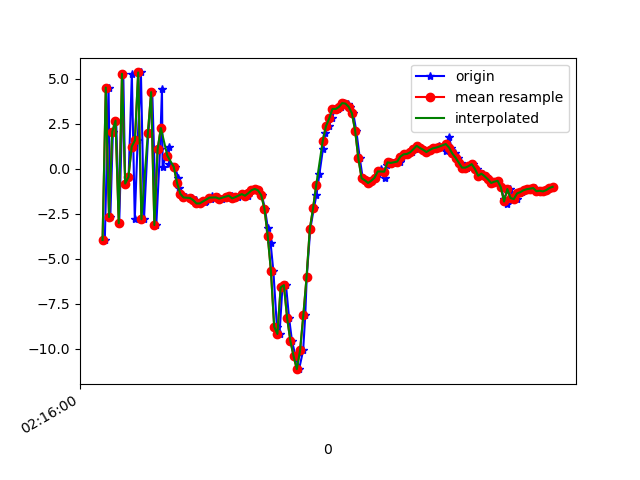

Data behind this chart, as committed beside it:
1617848161014, 543804581183509, -3.971911, -0.342443, -1.9477425
1617848161037, 543804600414279, 4.498, 1.567, -1.374
1617848161048, 543804619645049, -2.695, -0.6029, 4.373
1617848161064, 543804638875819, 2.038, 0.3799, -7.954
1617848161084, 543804658106589, 2.658, 0.5186, 7.778
1617848161103, 543804677337359, -3.039, -0.5742, -5.66
1617848161128, 543804696568129, 5.263, 1.43, -0.6134
1617848161140, 543804715798899, -0.8359, -0.1013, 5.792
1617848161161, 543804735029669, -0.4711, -0.1999, -8.324
1617848161181, 543804754260439, 5.243, 0.8024, 4.507
1617848161199, 543804773491209, -2.813, -0.6409, 2.163
1617848161217, 543804792721979, 1.56, 0.3921, -8.344
1617848161237, 543804811952749, 5.338, 1.189, 5.856
1617848161256, 543804831183519, -2.821, -1.289, 1.12
1617848161282, 543804850414289, 1.966, -0.1104, -7.195
1617848161307, 543804869645059, 4.245, 0.3193, 6.545
1617848161332, 543804888875829, -3.141, -1.444, 1.018
1617848161355, 543804908106599, 1.059, -0.3262, -7.32
1617848161367, 543804927337369, 4.408, 0.1274, 6.514
1617848161371, 543804946568139, 0.09784, -1.623, 3.994
1617848161409, 543804965798909, 1.211, -1.658, 0.4246
1617848161412, 543804985029679, 0.2278, -2.155, 0.536
1617848161446, 543805004260449, 0.09047, -2.328, 1.122
1617848161468, 543805023491219, -0.5035, -2.954, 1.511
1617848161471, 543805042845887, -1.082, -3.167, 1.341
1617848161487, 543805062076657, -1.4, -2.212, 0.2944
1617848161515, 543805081307427, -1.609, -1.259, -0.3604
1617848161547, 543805100538197, -1.634, -1.198, -0.3333
1617848161550, 543805119768967, -1.638, -1.73, -0.224
1617848161576, 543805138999737, -1.756, -1.791, -0.5409
1617848161591, 543805158230507, -1.941, -1.334, -1.119
1617848161605, 543805177461277, -1.939, -1.04, -1.297
1617848161632, 543805196692047, -1.837, -1.004, -1.266
1617848161636, 543805215922817, -1.825, -1.28, -1.096
1617848161668, 543805235153587, -1.699, -1.391, -0.9677
1617848161678, 543805254384357, -1.533, -1.261, -0.9409
1617848161705, 543805273615127, -1.602, -1.046, -1.119
1617848161711, 543805292845897, -1.607, -0.8249, -1.332
1617848161736, 543805312076667, -1.674, -0.7507, -1.432
1617848161761, 543805331307437, -1.568, -0.9131, -1.294
1617848161781, 543805350538207, -1.504, -1.028, -1.205
1617848161797, 543805369768977, -1.514, -1.014, -1.395
1617848161809, 543805388999747, -1.657, -1.115, -1.523
1617848161839, 543805408230517, -1.589, -1.195, -1.23
1617848161862, 543805427461287, -1.402, -1.297, -0.967
1617848161879, 543805446692057, -1.437, -1.291, -0.8349
1617848161898, 543805465922827, -1.51, -1.202, -0.6579
1617848161903, 543805485153597, -1.373, -0.9827, -0.4738
1617848161933, 543805504384367, -1.208, -0.8336, 0.007519
1617848161943, 543805523615137, -1.133, -1.063, 0.742
1617848161962, 543805542845907, -1.212, -0.832, 1.589
1617848161984, 543805562076677, -1.479, 0.4332, 1.901
1617848162003, 543805581307447, -2.237, 0.4357, 2.733
1617848162021, 543805600538217, -3.32, -0.9071, 4.932
1617848162038, 543805619768987, -4.154, 1.608, 7.939
1617848162055, 543805638999757, -5.689, 8.7, 7.399
1617848162077, 543805658230527, -8.784, 9.638, 5.791
1617848162093, 543805677461297, -9.19, 3.973, 9.451
1617848162111, 543805696692067, -6.606, -0.3909, 11.74
1617848162133, 543805715922837, -6.477, 0.5808, 10.02
1617848162152, 543805735153607, -8.299, 0.7136, 6.971
... 85 more rows
